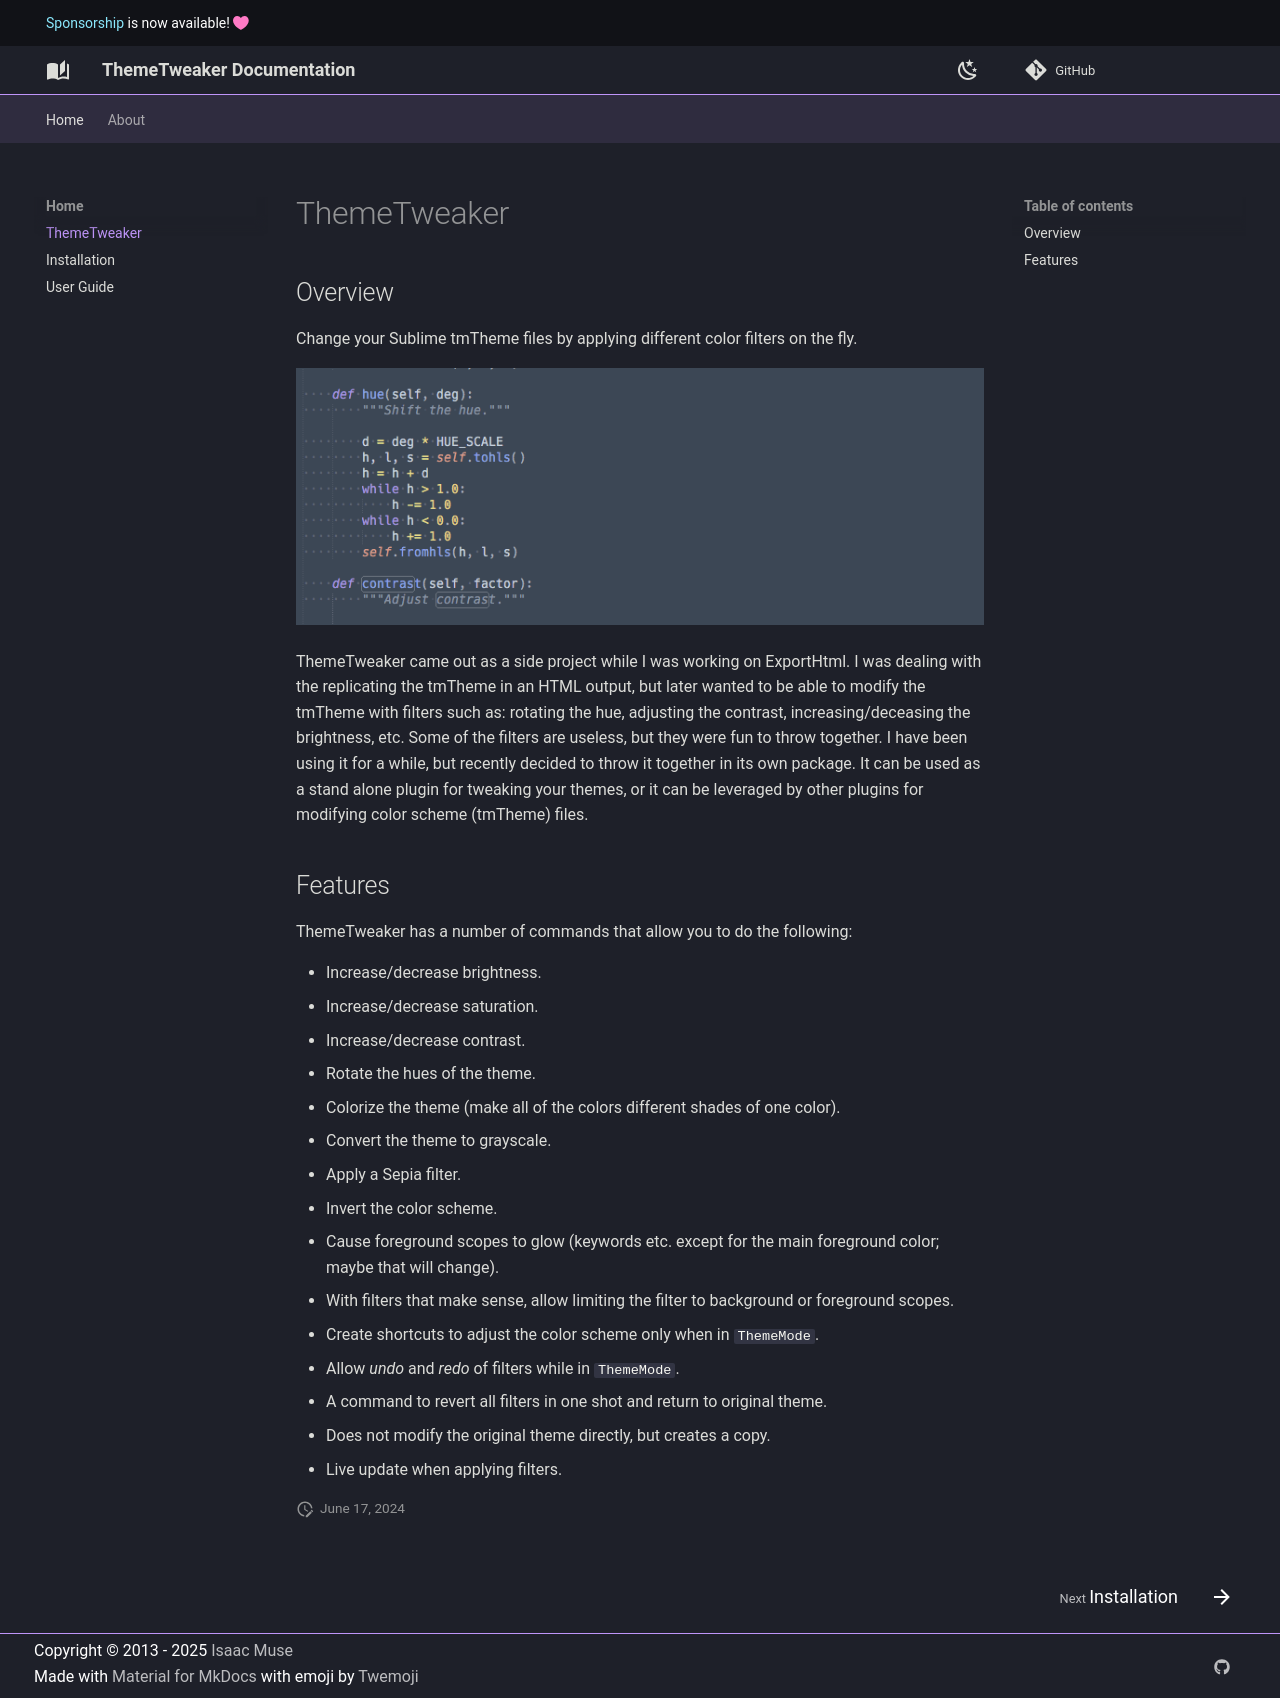

repository: facelessuser/ThemeTweaker · page: index.html · generator: mkdocs

# ThemeTweaker {: .doctitle}
Tweak your color theme (scheme) in Sublime Text.

---

## Overview
Change your Sublime tmTheme files by applying different color filters on the fly.

ThemeTweaker came out as a side project while I was working on ExportHtml.  I was dealing with the replicating the tmTheme in an HTML output, but later wanted to be able to modify the tmTheme with filters such as: rotating the hue, adjusting the contrast, increasing/deceasing the brightness, etc.  Some of the filters are useless, but they were fun to throw together.  I have been using it for a while, but recently decided to throw it together in its own package.  It can be used as a stand alone plugin for tweaking your themes, or it can be leveraged by other plugins for modifying color scheme (tmTheme) files.

## Features
ThemeTweaker has a number of commands that allow you to do the following:

- Increase/Decrease brightness.
- Increase/Decrease saturation.
- Rotate the hues of the theme.
- Colorize the theme (make all of the colors different shades of one color).
- Convert the theme to grayscale.
- Apply a Sepia filter.
- Invert the color scheme.
- Cause foreground scopes to glow (keywords etc. except for the main foreground color; maybe that will change).
- With filters that make sense, allow limiting the filter to background or foreground scopes.
- Create shortcuts to adjust the color scheme only when in `ThemeMode`.
- Allow *undo* and *redo* of filters while in `ThemeMode`.
- A command to revert all filters in one shot and return to original theme.
- Does not modify the original theme directly, but creates a copy.
- Live update when applying filters.
